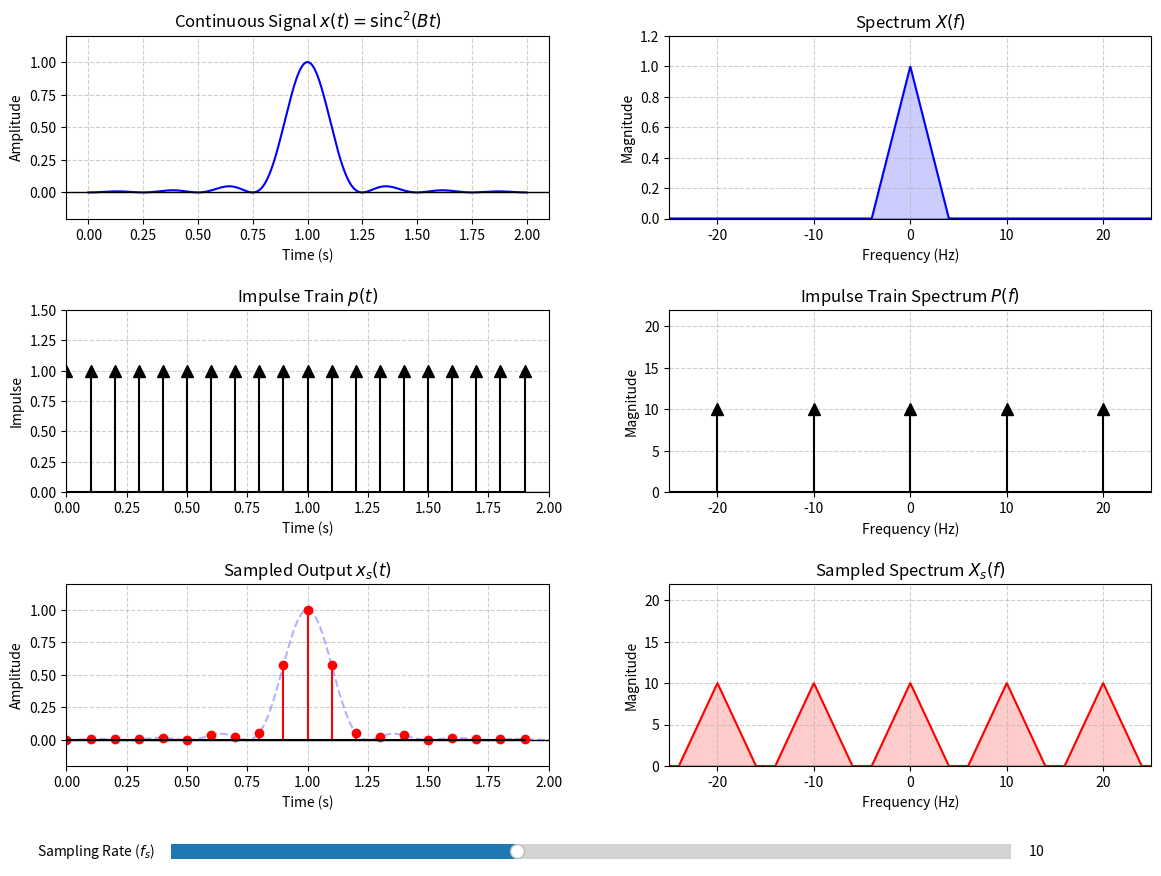

Write the Python code that produced this figure.
import numpy as np
import matplotlib.pyplot as plt
from matplotlib.widgets import Slider

def run_sampling_demo():
    B = 4.0
    duration = 2.0
    fs_high = 1000
    f_max = 25

    t = np.linspace(0, duration, int(fs_high * duration))
    x = np.sinc(B * (t - duration / 2)) ** 2

    f_cont = np.linspace(-f_max, f_max, 2000)
    X_f = np.maximum(0, 1 - np.abs(f_cont) / B)

    fig, axs = plt.subplots(3, 2, figsize=(14, 10))
    plt.subplots_adjust(bottom=0.15, hspace=0.5, wspace=0.25)

    axs[0, 0].plot(t, x, 'b', lw=1.5)
    axs[0, 0].set_title(r'Continuous Signal $x(t) = \mathrm{sinc}^2(B t)$')
    axs[0, 0].set_ylabel('Amplitude')
    axs[0, 0].set_xlabel('Time (s)')
    axs[0, 0].set_ylim(-0.2, 1.2)
    axs[0, 0].grid(True, linestyle='--', alpha=0.6)
    axs[0, 0].axhline(0, color='black', linewidth=1)

    axs[0, 1].plot(f_cont, X_f, 'b-', lw=1.5)
    axs[0, 1].fill_between(f_cont, 0, X_f, color='blue', alpha=0.2)
    axs[0, 1].set_title(r'Spectrum $X(f)$')
    axs[0, 1].set_xlim(-f_max, f_max)
    axs[0, 1].set_ylim(0, 1.2)
    axs[0, 1].set_ylabel('Magnitude')
    axs[0, 1].set_xlabel('Frequency (Hz)')
    axs[0, 1].grid(True, linestyle='--', alpha=0.6)
    axs[0, 1].axhline(0, color='black', linewidth=1)

    def draw_dynamic(fs):
        for i in range(1, 3):
            for j in range(2):
                axs[i, j].clear()
                axs[i, j].grid(True, linestyle='--', alpha=0.6)
                axs[i, j].axhline(0, color='black', linewidth=1)

        Ts = 1 / fs
        t_sample = np.arange(0, duration, Ts)
        impulse = np.ones_like(t_sample)
        x_sample = np.sinc(B * (t_sample - duration / 2))**2

        k_max = int(f_max / fs) + 1
        k_indices = np.arange(-k_max, k_max + 1)
        freq_P = k_indices * fs
        amp_P = np.ones_like(freq_P) * fs

        X_s_f = np.zeros_like(f_cont)
        for k in k_indices:
            X_s_f += fs * np.maximum(0, 1 - np.abs(f_cont - k * fs) / B)

        markerline, stemlines, baseline = axs[1, 0].stem(
            t_sample, impulse, linefmt='k-', markerfmt='k^', basefmt='k-'
        )
        plt.setp(markerline, markersize=8)
        axs[1, 0].set_title(r'Impulse Train $p(t)$')
        axs[1, 0].set_ylabel('Impulse')
        axs[1, 0].set_ylim(0, 1.5)
        axs[1, 0].set_xlim(0, duration)
        axs[1, 0].set_xlabel('Time (s)')

        markerline, stemlines, baseline = axs[1, 1].stem(
            freq_P, amp_P, linefmt='k-', markerfmt='k^', basefmt='k-'
        )
        plt.setp(markerline, markersize=8)
        axs[1, 1].set_title(r'Impulse Train Spectrum $P(f)$')
        axs[1, 1].set_xlim(-f_max, f_max)
        axs[1, 1].set_ylim(0, 22)
        axs[1, 1].set_ylabel('Magnitude')
        axs[1, 1].set_xlabel('Frequency (Hz)')

        axs[2, 0].plot(t, x, 'b--', alpha=0.3)
        axs[2, 0].stem(t_sample, x_sample, linefmt='r-', markerfmt='ro', basefmt='k-')
        axs[2, 0].set_title(r'Sampled Output $x_s(t)$')
        axs[2, 0].set_ylabel('Amplitude')
        axs[2, 0].set_xlabel('Time (s)')
        axs[2, 0].set_ylim(-0.2, 1.2)
        axs[2, 0].set_xlim(0, duration)

        axs[2, 1].plot(f_cont, X_s_f, 'r-', lw=1.5)
        axs[2, 1].fill_between(f_cont, 0, X_s_f, color='red', alpha=0.2)
        axs[2, 1].set_title(r'Sampled Spectrum $X_s(f)$')
        axs[2, 1].set_xlim(-f_max, f_max)
        axs[2, 1].set_ylim(0, 22)
        axs[2, 1].set_ylabel('Magnitude')
        axs[2, 1].set_xlabel('Frequency (Hz)')

        fig.canvas.draw_idle()

    init_fs = 10.0
    draw_dynamic(init_fs)

    ax_slider = plt.axes((0.2, 0.05, 0.6, 0.03))
    fs_slider = Slider(
        ax=ax_slider,
        label='Sampling Rate ($f_s$)',
        valmin=3.0,
        valmax=20.0,
        valinit=init_fs,
        valstep=1.0
    )

    def update(val):
        draw_dynamic(fs_slider.val)

    fs_slider.on_changed(update)

    plt.show()

if __name__ == "__main__":
    run_sampling_demo()